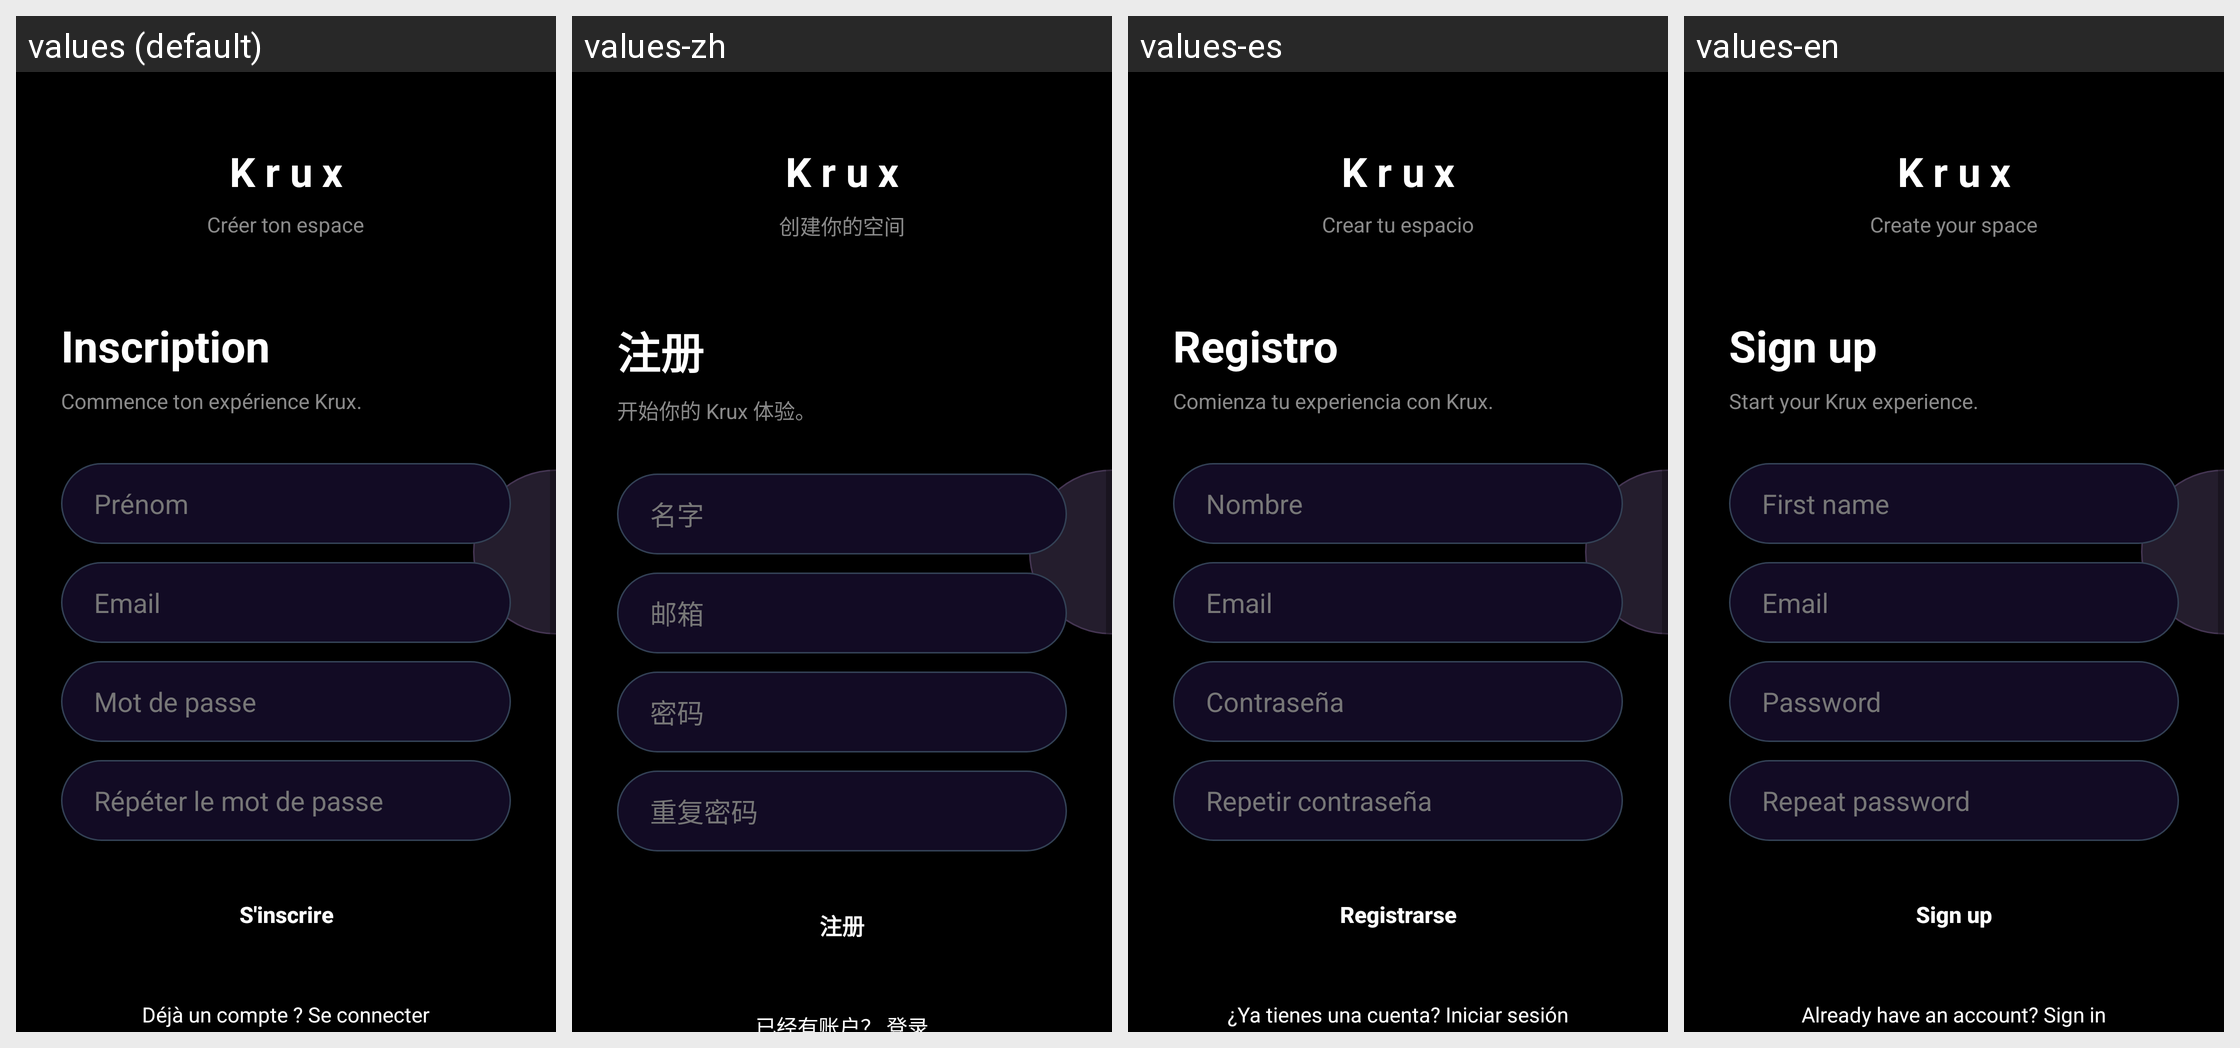

Translations of the strings shown on this Android screen, per locale in the grid:
Android screen res/layout/activity_signup.xml rendered under 4 locales, left to right: values (default), values-zh, values-es, values-en. Device: Nexus 5 (rendered at 1080×1920; each locale shown at half size, 540×960, under a caption strip naming it); theme Theme.Krux.
Strings drawn on this screen, with the default value and each locale's value (text and hints the layout hard-codes, and strings that could not be matched under every locale, appear in the picture but are not listed):

app_name
  values: Krux
  values-zh: Krux
  values-es: Krux
  values-en: Krux

create_space
  values: Créer ton espace
  values-zh: 创建你的空间
  values-es: Crear tu espacio
  values-en: Create your space

signup_title
  values: Inscription
  values-zh: 注册
  values-es: Registro
  values-en: Sign up

signup_description
  values: Commence ton expérience Krux.
  values-zh: 开始你的 Krux 体验。
  values-es: Comienza tu experiencia con Krux.
  values-en: Start your Krux experience.

first_name
  values: Prénom
  values-zh: 名字
  values-es: Nombre
  values-en: First name

email
  values: Email
  values-zh: 邮箱
  values-es: Email
  values-en: Email

password
  values: Mot de passe
  values-zh: 密码
  values-es: Contraseña
  values-en: Password

repeat_password
  values: Répéter le mot de passe
  values-zh: 重复密码
  values-es: Repetir contraseña
  values-en: Repeat password

sign_up
  values: S'inscrire
  values-zh: 注册
  values-es: Registrarse
  values-en: Sign up

has_account
  values: Déjà un compte ? Se connecter
  values-zh: 已经有账户？ 登录
  values-es: ¿Ya tienes una cuenta? Iniciar sesión
  values-en: Already have an account? Sign in
